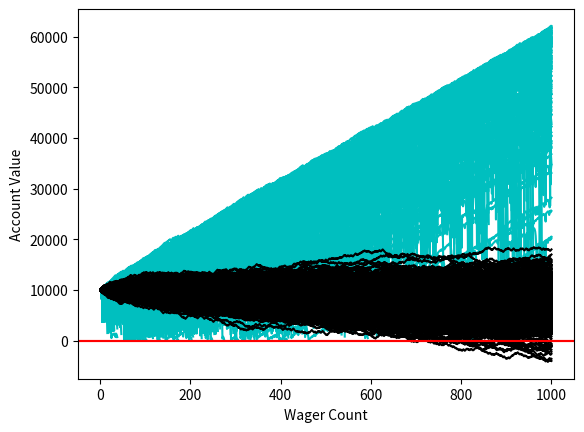

Generate this figure with matplotlib:
import numpy as np
import matplotlib
import matplotlib.pyplot as plt
import pandas as pd
import random


def SpinWheel():
    spin = random.randint(1,37)
    if spin == 37:
        #print (spin, ("House Wins"))
        return False
    elif spin <= 18:
        #print (spin, ("Red you Lose"))
        return False
    elif 37 > spin > 18:
        #print (spin, ("Black you win"))
        return True
    
def loss_double (funds, initial_wager, wager_count):
    value = funds
    wager = initial_wager
    
    wX = []  #w ="wager"
    vY = []  #v ="value"
    
    current_wager = 1  
    
    previousBet = "win"
    previous_bet_amount = initial_wager
    
    while current_wager <= wager_count:
        if previousBet == "win":
            if SpinWheel():
                value += wager
                #print (value)
                wX.append(current_wager)
                vY.append(value)
            else:
                value -= wager
                previousBet = "loss"
                previous_bet_amount = wager
                wX.append(current_wager)
                vY.append(value)
                if value < 0:
                    #print ("Double broke afer",current_wager, "bets")
                    
                    break
                    
        elif previousBet == "loss":
            if SpinWheel():
                wager = previous_bet_amount *2
                if (value - wager) < 0:
                    wager = value
               
                value += wager
                #print (value)
                wager = initial_wager
                previousBet = "win"
                wX.append(current_wager)
                vY.append(value)
            
            else:
                wager = previous_bet_amount *2
                 
                value -= wager
                if value <= 0:
                    #print ("Double broke afer",current_wager, "bets")
                   break   
                #print (value)
                previousBet = "loss"
                previous_bet_amount = wager
                wX.append(current_wager)
                vY.append(value)
            
        current_wager += 1
        
    plt.plot(wX, vY, 'c')
    
xx = 0

while xx < 1000:
    loss_double(10000,100,1000)
    xx += 1

plt.axhline (0,color = "r")
plt.ylabel("Account Value")
plt.xlabel("Wager Count")
plt.show()
        
 #Simple Bettor

def simple_bettor (funds, initial_wager, wager_count):
   
    value = funds
    wager = initial_wager
    
    wX = []
    vY = []
    
    current_wager = 1

    while current_wager <= wager_count:
        if SpinWheel():
            value += wager
            wX.append(current_wager)
            vY.append(value)
        else:
            value -= wager
            wX.append(current_wager)
            vY.append(value)

        current_wager += 1

    if value <= 0:
        #print ("Simple broke afer",current_wager, "bets")
        value = 0
        
    #print ("Funds:" , value)

       
    plt.plot (wX, vY, 'k')
        
x = 0
simple_broke = 0

while x < 1000:
    simple_bettor(10000,100,1000)
    x += 1

plt.axhline (0,color = "r")
plt.ylabel("Account Value")
plt.xlabel("Wager Count")
plt.show()


